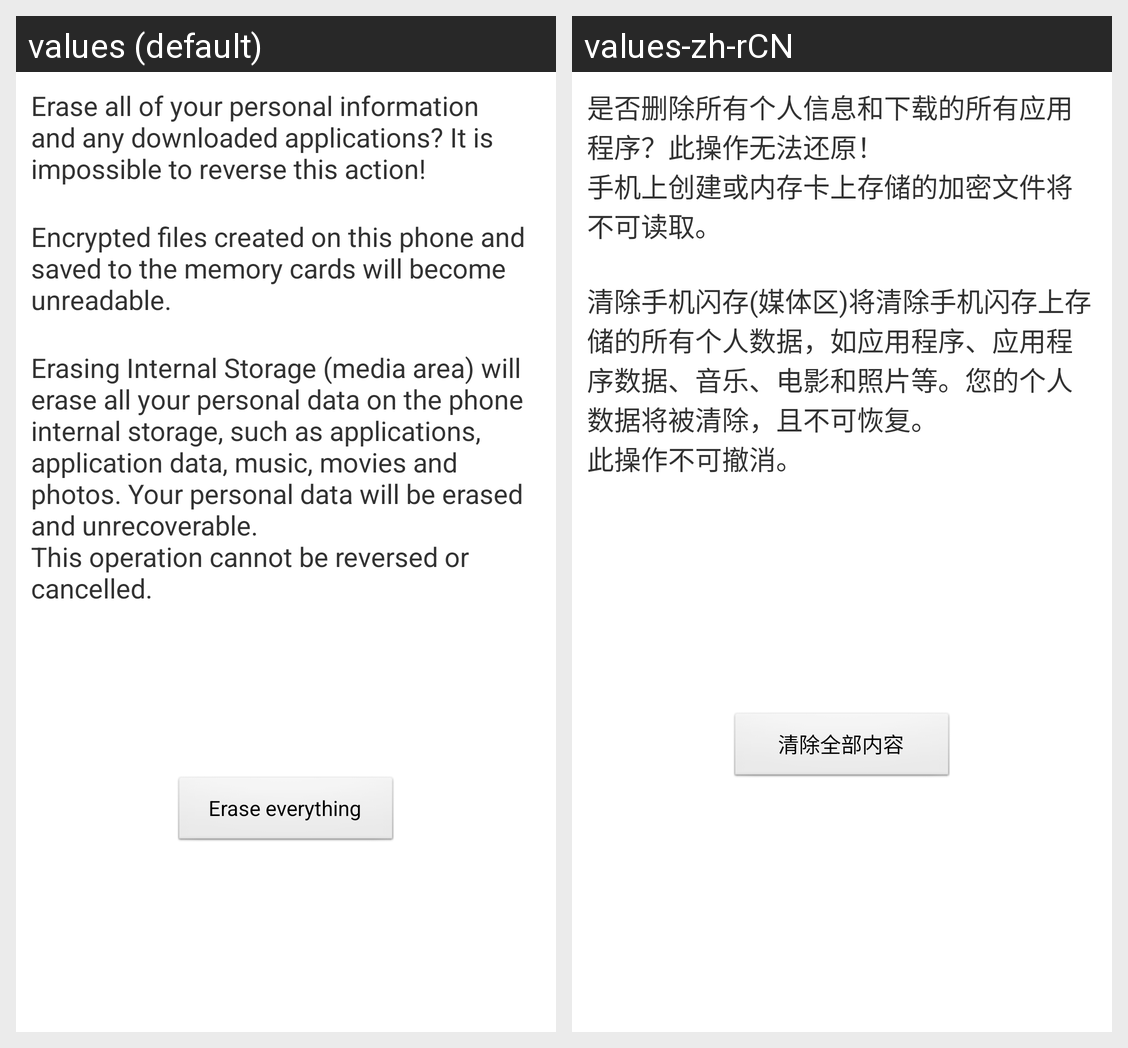

Translations of the strings shown on this Android screen, per locale in the grid:
Android screen res/layout/master_clear_final.xml rendered under 2 locales, left to right: values (default), values-zh-rCN. Device: Nexus 5 (rendered at 1080×1920; each locale shown at half size, 540×960, under a caption strip naming it); theme android:Theme.Light.
Strings drawn on this screen, with the default value and each locale's value (text and hints the layout hard-codes, and strings that could not be matched under every locale, appear in the picture but are not listed):

master_clear_final_desc
  values: Erase all of your personal information and any downloaded applications? It is impossible to reverse this action!
  values-zh-rCN: 是否删除所有个人信息和下载的所有应用程序？此操作无法还原！

master_clear_final_encryption_for_sd_desc
  values: 
      Encrypted files created on this phone and saved to the memory cards will become unreadable.
  values-zh-rCN: 手机上创建或内存卡上存储的加密文件将不可读取。

master_clear_final_erase_internal_sd_desc
  values: 
      Erasing Internal Storage (media area) will erase all your personal data on the phone internal storage, such as applications, application data, music, movies and photos. Your personal data will be erased and unrecoverable. 
      This operation cannot be reversed or cancelled.
  values-zh-rCN: 
      清除手机闪存(媒体区)将清除手机闪存上存储的所有个人数据，如应用程序、应用程序数据、音乐、电影和照片等。您的个人数据将被清除，且不可恢复。
      此操作不可撤消。

master_clear_final_button_text
  values: Erase everything
  values-zh-rCN: 清除全部内容
